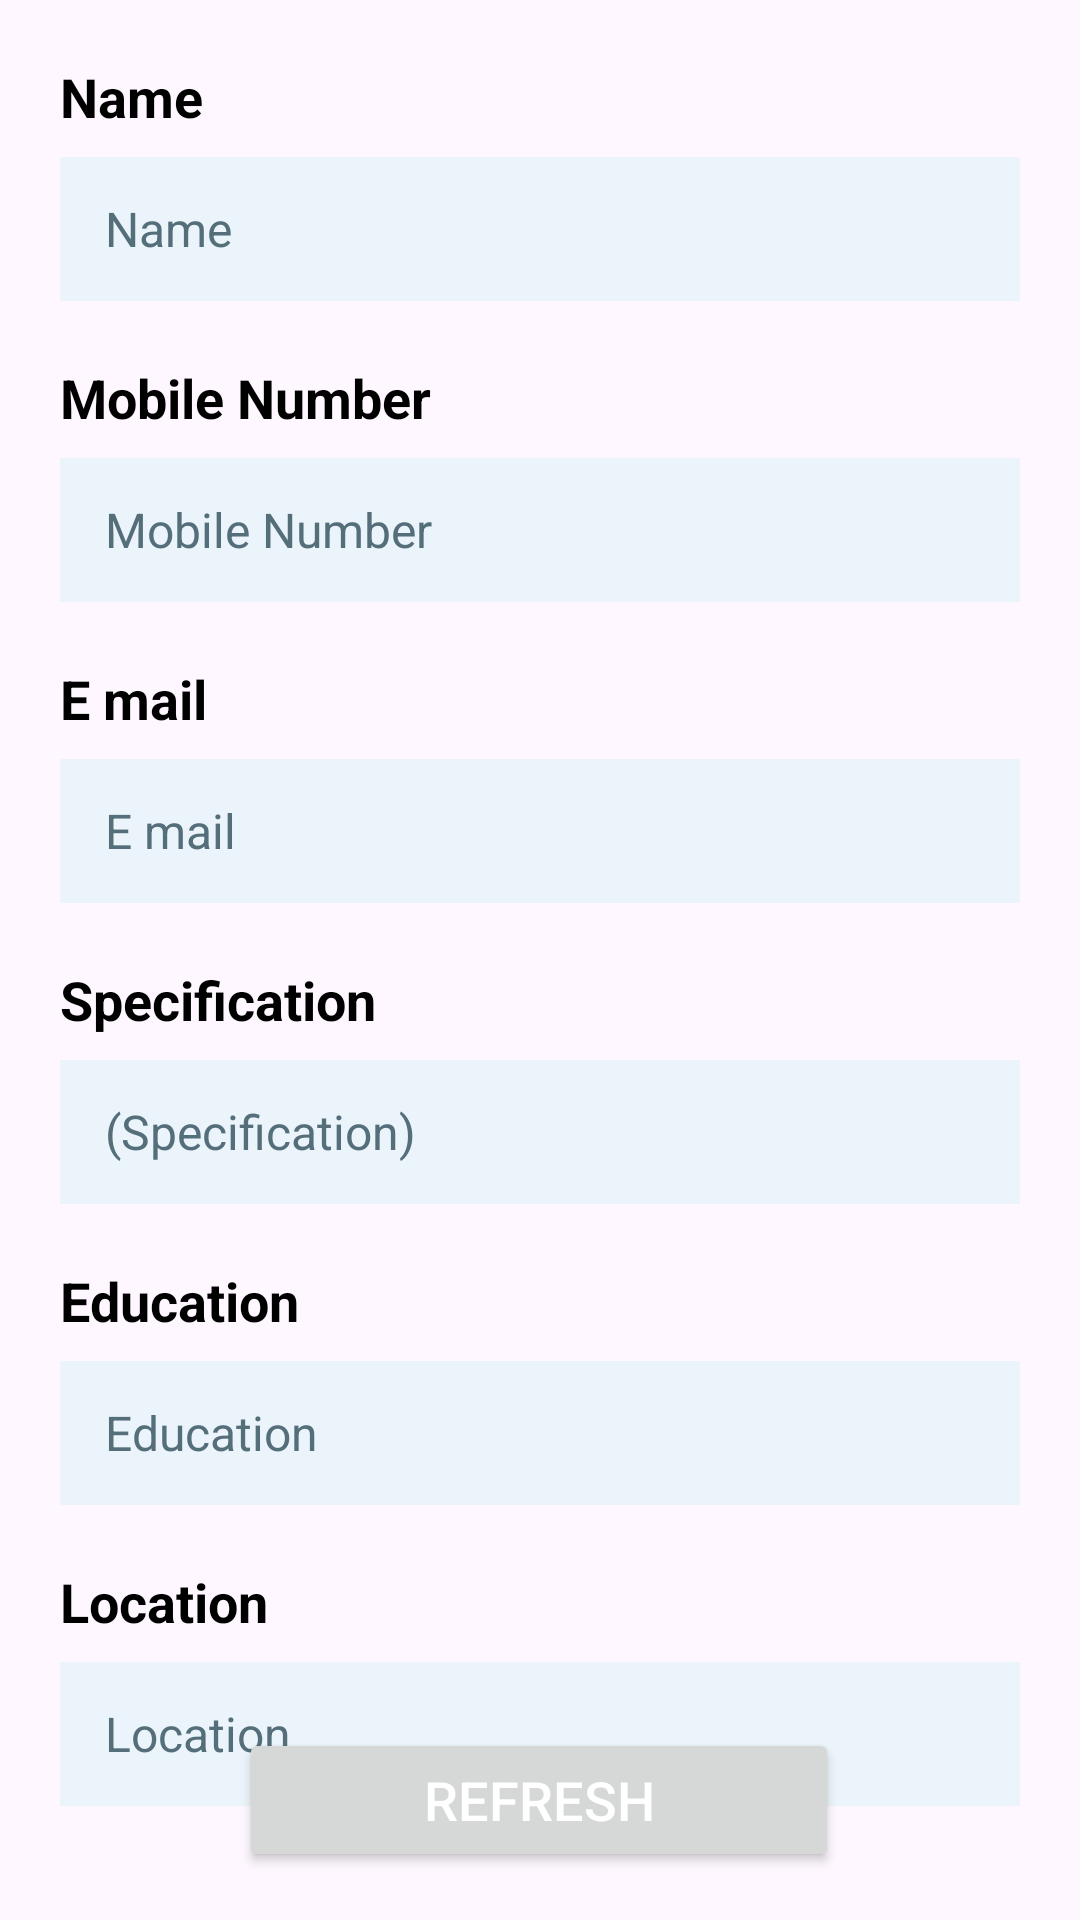

Produce the Android XML layout that renders to this screen, including the resource entries it uses.
<!-- AndroidManifest.xml: application theme Theme.DrsCareApp -->
<!-- res/layout/content_doctorprofile.xml -->
<?xml version="1.0" encoding="utf-8"?>
<androidx.constraintlayout.widget.ConstraintLayout
    xmlns:android="http://schemas.android.com/apk/res/android"
    xmlns:app="http://schemas.android.com/apk/res-auto"
    xmlns:tools="http://schemas.android.com/tools"
    android:layout_width="match_parent"
    android:layout_height="750dp"
    tools:context=".ContentDoctorprofileActivity">

    
    <TextView
        android:id="@+id/textViewName"
        android:layout_width="wrap_content"
        android:layout_height="wrap_content"
        android:text="@string/name"
        android:textSize="18sp"
        android:textStyle="bold"
        android:textColor="@android:color/black"
        app:layout_constraintStart_toStartOf="parent"
        app:layout_constraintTop_toTopOf="parent"
        android:layout_marginStart="20dp"
        android:layout_marginTop="20dp"/>

    
    <EditText
        android:id="@+id/editTextName"
        android:layout_width="320dp"
        android:layout_height="wrap_content"
        android:layout_marginTop="8dp"
        android:autofillHints=""
        android:background="@color/inside_box"
        android:hint="@string/name"
        android:inputType="textPersonName"
        android:minHeight="48dp"
        android:padding="8dp"
        android:textSize="16sp"
        android:paddingStart="15sp"
        android:textColorHint="#546E7A"
        app:layout_constraintEnd_toEndOf="parent"
        app:layout_constraintStart_toStartOf="parent"
        app:layout_constraintTop_toBottomOf="@id/textViewName"
        tools:ignore="RtlSymmetry" />

    
    <TextView
        android:id="@+id/textViewMobileNumber"
        android:layout_width="wrap_content"
        android:layout_height="wrap_content"
        android:text="@string/mobile_number"
        android:textSize="18sp"
        android:textStyle="bold"
        android:textColor="@android:color/black"
        app:layout_constraintTop_toBottomOf="@id/editTextName"
        app:layout_constraintStart_toStartOf="parent"
        android:layout_marginStart="20dp"
        android:layout_marginTop="20dp"/>

    
    <EditText
        android:id="@+id/editTextMobileNumber"
        android:layout_width="320dp"
        android:layout_height="wrap_content"
        android:layout_marginTop="8dp"
        android:autofillHints=""
        android:background="@color/inside_box"
        android:hint="@string/mobile_number"
        android:inputType="phone"
        android:minHeight="48dp"
        android:padding="8dp"
        android:textSize="16sp"
        android:paddingStart="15dp"
        android:textColorHint="#546E7A"
        app:layout_constraintEnd_toEndOf="parent"
        app:layout_constraintStart_toStartOf="parent"
        app:layout_constraintTop_toBottomOf="@id/textViewMobileNumber"
        tools:ignore="RtlSymmetry" />

    
    <TextView
        android:id="@+id/textViewEmailAddress"
        android:layout_width="wrap_content"
        android:layout_height="wrap_content"
        android:text="@string/email"
        android:textSize="18sp"
        android:textStyle="bold"
        android:textColor="@android:color/black"
        app:layout_constraintTop_toBottomOf="@id/editTextMobileNumber"
        app:layout_constraintStart_toStartOf="parent"
        android:layout_marginStart="20dp"
        android:layout_marginTop="20dp"/>

    
    <EditText
        android:id="@+id/editTextEmailAddress"
        android:layout_width="320dp"
        android:layout_height="wrap_content"
        android:layout_marginTop="8dp"
        android:autofillHints=""
        android:background="@color/inside_box"
        android:hint="@string/email"
        android:inputType="textEmailAddress"
        android:minHeight="48dp"
        android:padding="8dp"
        android:paddingStart="15dp"
        android:textSize="16sp"
        android:textColorHint="#546E7A"
        app:layout_constraintEnd_toEndOf="parent"
        app:layout_constraintStart_toStartOf="parent"
        app:layout_constraintTop_toBottomOf="@id/textViewEmailAddress"
        tools:ignore="RtlSymmetry" />

    
    <TextView
        android:id="@+id/textViewSpecification"
        android:layout_width="wrap_content"
        android:layout_height="wrap_content"
        android:text="@string/_specification_"
        android:textSize="18sp"
        android:textStyle="bold"
        android:textColor="@android:color/black"
        app:layout_constraintTop_toBottomOf="@id/editTextEmailAddress"
        app:layout_constraintStart_toStartOf="parent"
        android:layout_marginStart="20dp"
        android:layout_marginTop="20dp"/>

    
    <EditText
        android:id="@+id/editTextSpecification"
        android:layout_width="320dp"
        android:layout_height="wrap_content"
        android:layout_marginTop="8dp"
        android:autofillHints=""
        android:background="@color/inside_box"
        android:hint="@string/specification"
        android:inputType="text"
        android:minHeight="48dp"
        android:padding="8dp"
        android:textSize="16sp"
        android:paddingStart="15dp"
        android:textColorHint="#546E7A"
        app:layout_constraintEnd_toEndOf="parent"
        app:layout_constraintStart_toStartOf="parent"
        app:layout_constraintTop_toBottomOf="@id/textViewSpecification"
        tools:ignore="RtlSymmetry" />

    
    <TextView
        android:id="@+id/textViewEducation"
        android:layout_width="wrap_content"
        android:layout_height="wrap_content"
        android:text="@string/education"
        android:textSize="18sp"
        android:textStyle="bold"
        android:textColor="@android:color/black"
        app:layout_constraintTop_toBottomOf="@id/editTextSpecification"
        app:layout_constraintStart_toStartOf="parent"
        android:layout_marginStart="20dp"
        android:layout_marginTop="20dp"/>

    
    <EditText
        android:id="@+id/editTextEducation"
        android:layout_width="320dp"
        android:layout_height="wrap_content"
        android:layout_marginTop="8dp"
        android:autofillHints=""
        android:background="@color/inside_box"
        android:hint="@string/education"
        android:inputType="text"
        android:minHeight="48dp"
        android:padding="8dp"
        android:textSize="16sp"
        android:paddingStart="15dp"
        android:textColorHint="#546E7A"
        app:layout_constraintEnd_toEndOf="parent"
        app:layout_constraintStart_toStartOf="parent"
        app:layout_constraintTop_toBottomOf="@id/textViewEducation"
        tools:ignore="RtlSymmetry" />

    
    <TextView
        android:id="@+id/textViewLocation"
        android:layout_width="wrap_content"
        android:layout_height="wrap_content"
        android:text="@string/location"
        android:textSize="18sp"
        android:textStyle="bold"
        android:textColor="@android:color/black"
        app:layout_constraintTop_toBottomOf="@id/editTextEducation"
        app:layout_constraintStart_toStartOf="parent"
        android:layout_marginStart="20dp"
        android:layout_marginTop="20dp"/>

    
    <EditText
        android:id="@+id/editTextLocation"
        android:layout_width="320dp"
        android:layout_height="wrap_content"
        android:layout_marginTop="8dp"
        android:autofillHints=""
        android:background="@color/inside_box"
        android:hint="@string/location"
        android:inputType="text"
        android:minHeight="48dp"
        android:padding="8dp"
        android:textSize="16sp"
        android:paddingStart="15dp"
        android:textColorHint="#546E7A"
        app:layout_constraintEnd_toEndOf="parent"
        app:layout_constraintStart_toStartOf="parent"
        app:layout_constraintTop_toBottomOf="@id/textViewLocation"
        tools:ignore="RtlSymmetry" />

    <Button
        android:id="@+id/submitButton"
        android:layout_width="200dp"
        android:layout_height="48dp"
        android:layout_marginBottom="16dp"
        android:text="@string/refresh"
        android:textColor="@color/white"
        android:textSize="18sp"
        app:layout_constraintBottom_toBottomOf="parent"
        app:layout_constraintEnd_toEndOf="parent"
        app:layout_constraintHorizontal_bias="0.498"
        app:layout_constraintStart_toStartOf="parent" />


</androidx.constraintlayout.widget.ConstraintLayout>
<!-- resources referenced by this layout -->
<resources>
  <color name="inside_box">#EBF4FA</color>
  <color name="white">#FFFFFFFF</color>
  <string name="_specification_">Specification</string>
  <string name="education">Education</string>
  <string name="email">E mail</string>
  <string name="location">Location</string>
  <string name="mobile_number">Mobile Number</string>
  <string name="name">Name</string>
  <string name="refresh">Refresh</string>
  <string name="specification">(Specification)</string>
  <style name="Theme.DrsCareApp" parent="Base.Theme.DrsCareApp" />
  <style name="Base.Theme.DrsCareApp" parent="Theme.Material3.DayNight.NoActionBar">
          
           <item name="colorPrimary">@color/my_primary</item>
          <item name="colorPrimaryVariant">@color/my_primary</item>
  
          
          <item name="colorSecondary">@color/my_secondary</item>
          <item name="colorSecondaryVariant">@color/my_secondary</item>
  
          
          <item name="android:statusBarColor">@color/white</item> --&gt;
      </style>
  <color name="my_primary">#0097A7</color>
  <color name="my_secondary">#D8D8DC</color>
</resources>
